Run: headless pygame with SDL's dummy video driver; simulated clock (each Clock.tick advances the game by its frame time, no real sleeping); random seed 0; keys injected as events and as key.get_pressed() state; no mouse input.
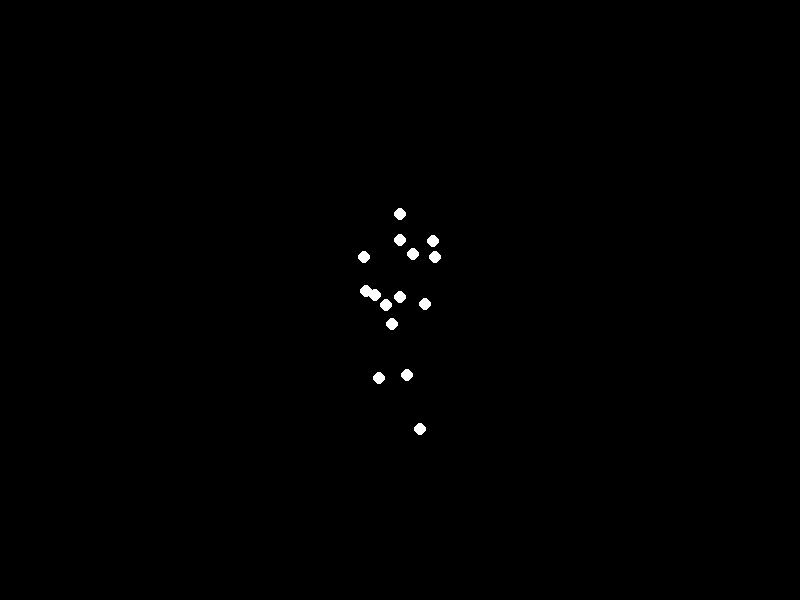
Frame 1 of 4 · flips 1–60 · no input
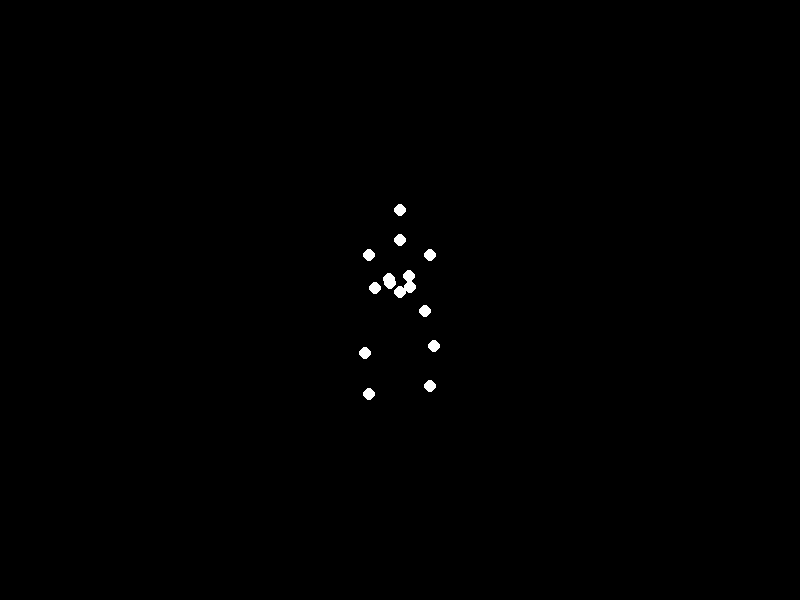
Frame 2 of 4 · flips 61–180 · tapped SPACE, RETURN · held RIGHT (→), D
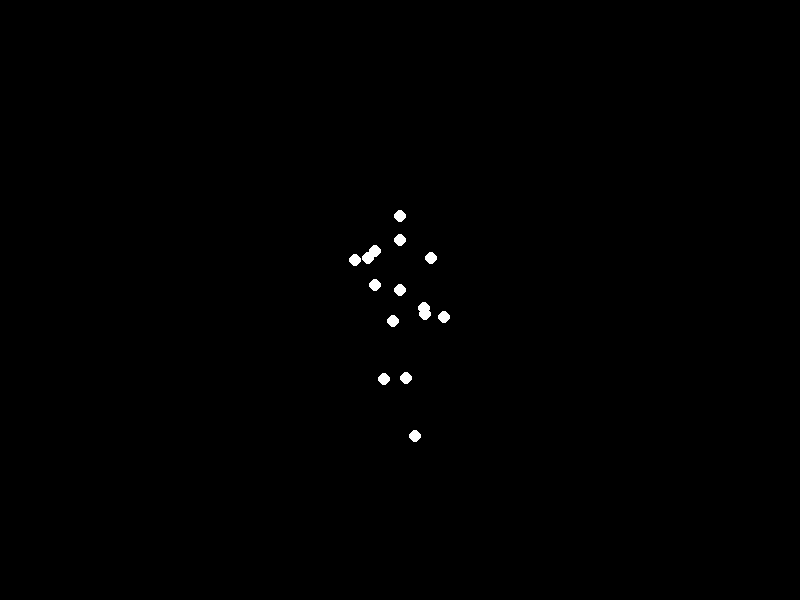
Frame 3 of 4 · flips 181–300 · held DOWN (↓), S
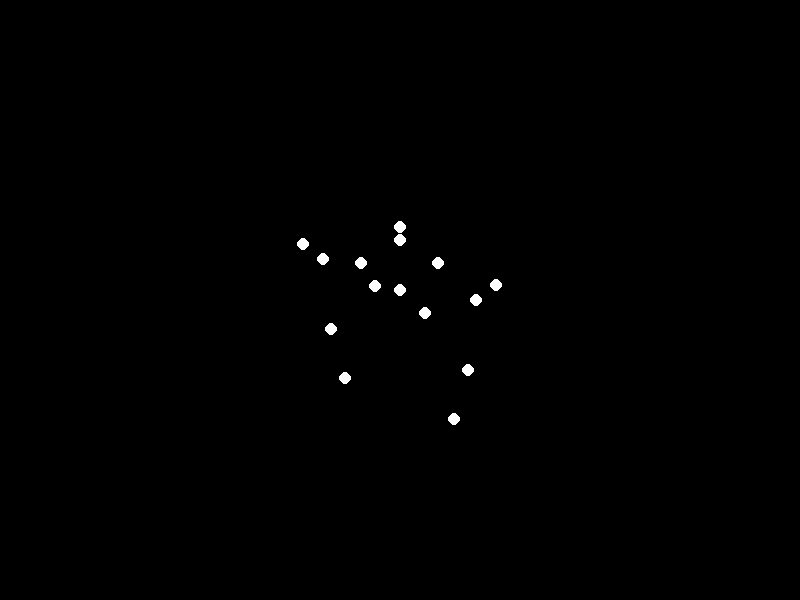
Frame 4 of 4 · flips 301–420 · held LEFT (←), A, UP (↑), W

The pygame program that drew these frames:


import pygame
import math
import sys

# Initialize Pygame
pygame.init()

# Screen setup
width, height = 800, 600
screen = pygame.display.set_mode((width, height))
pygame.display.set_caption("Biological Motion - Running")

# Colors
BLACK = (0, 0, 0)
WHITE = (255, 255, 255)

# Animation parameters
FPS = 30
clock = pygame.time.Clock()
time = 0
speed = 0.1  # Overall animation speed

# Body parameters
torso_y = height//2
amplitude = 30  # Vertical bounce amplitude
stride_length = 60  # Horizontal leg swing
arm_swing = 50  # Arm movement range

# Define 15 points with parametric motion functions
points = [
    # Head (1)
    {'x': lambda t: width//2,
     'y': lambda t: torso_y - 80 + 10*math.sin(t*2)},

    # Neck (1)
    {'x': lambda t: width//2,
     'y': lambda t: torso_y - 60},

    # Shoulders (2)
    {'x': lambda t: width//2 - 40 + 10*math.sin(t*1.5),
     'y': lambda t: torso_y - 40 + 5*math.sin(t*2)},
    {'x': lambda t: width//2 + 40 - 10*math.sin(t*1.5),
     'y': lambda t: torso_y - 40 + 5*math.sin(t*2)},

    # Elbows (2)
    {'x': lambda t: width//2 - 40 - arm_swing*math.sin(t*2),
     'y': lambda t: torso_y - 20 + 30*math.cos(t*2)},
    {'x': lambda t: width//2 + 40 + arm_swing*math.sin(t*2),
     'y': lambda t: torso_y - 20 + 30*math.cos(t*2 + math.pi)},

    # Wrists (2)
    {'x': lambda t: width//2 - 40 - arm_swing*math.sin(t*2) - 20,
     'y': lambda t: torso_y - 20 + 30*math.cos(t*2) + 15*math.sin(t*4)},
    {'x': lambda t: width//2 + 40 + arm_swing*math.sin(t*2) + 20,
     'y': lambda t: torso_y - 20 + 30*math.cos(t*2 + math.pi) + 15*math.sin(t*4)},

    # Hips (2)
    {'x': lambda t: width//2 - 25,
     'y': lambda t: torso_y + 15*math.sin(t)},
    {'x': lambda t: width//2 + 25,
     'y': lambda t: torso_y + 15*math.sin(t + math.pi)},

    # Knees (2)
    {'x': lambda t: width//2 - 25 - stride_length*math.sin(t*2),
     'y': lambda t: torso_y + 50 + amplitude*math.sin(t*2 + math.pi/2)},
    {'x': lambda t: width//2 + 25 + stride_length*math.sin(t*2),
     'y': lambda t: torso_y + 50 + amplitude*math.sin(t*2 + math.pi/2 + math.pi)},

    # Ankles (2)
    {'x': lambda t: width//2 - 25 - stride_length*math.sin(t*2) - 15*math.sin(t*4),
     'y': lambda t: torso_y + 100 + amplitude*math.sin(t*2 + math.pi/2) + 10*math.cos(t*4)},
    {'x': lambda t: width//2 + 25 + stride_length*math.sin(t*2) + 15*math.sin(t*4),
     'y': lambda t: torso_y + 100 + amplitude*math.sin(t*2 + math.pi/2 + math.pi) + 10*math.cos(t*4)},

    # Torso center (1)
    {'x': lambda t: width//2,
     'y': lambda t: torso_y + 10*math.sin(t)}
]

# Main loop
while True:
    for event in pygame.event.get():
        if event.type == pygame.QUIT:
            pygame.quit()
            sys.exit()

    screen.fill(BLACK)
    time += speed

    # Draw all points
    for point in points:
        x = point['x'](time)
        y = point['y'](time)
        pygame.draw.circle(screen, WHITE, (int(x), int(y)), 6)

    pygame.display.flip()
    clock.tick(FPS)
